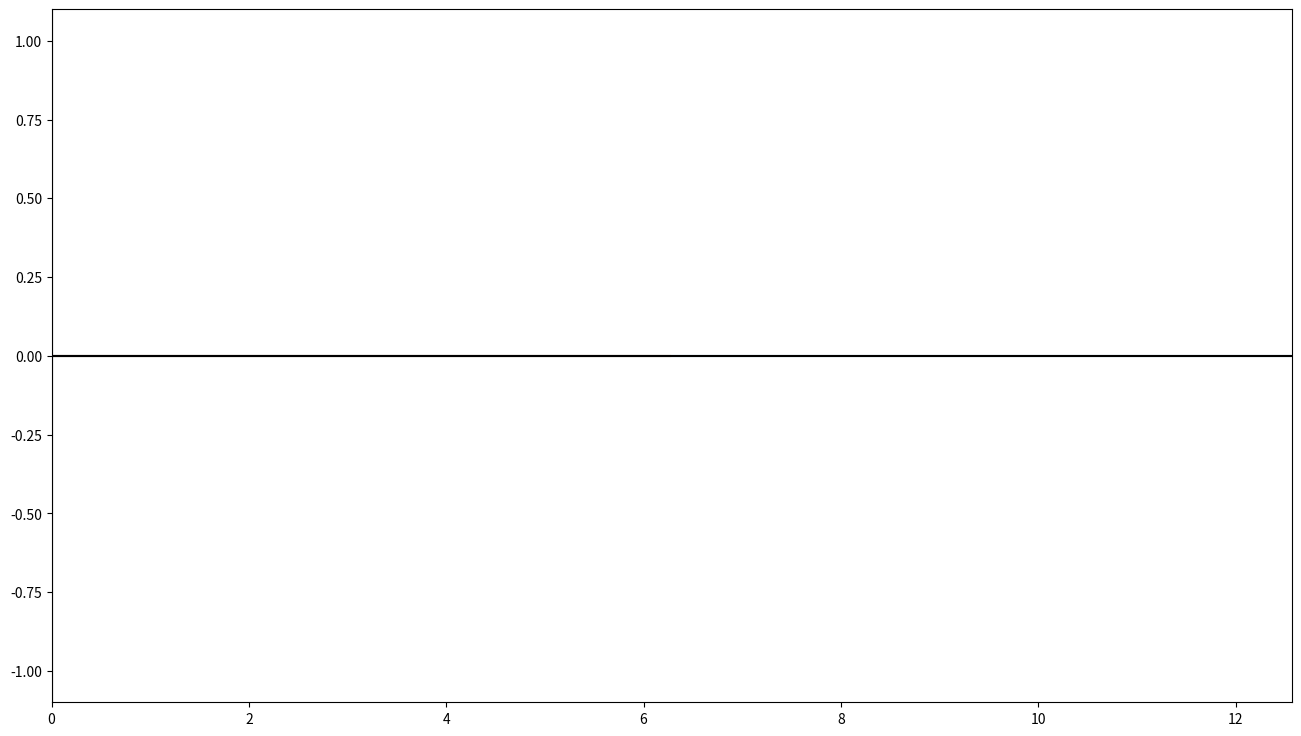

This chart was generated by the following Python code: (Note: this script raises an exception after producing the figure.)
from __future__ import division, print_function
import matplotlib.pyplot as plt
from matplotlib.animation import FuncAnimation
import matplotlib.patches as patches
import numpy as np
from array import array


class Cursor:
    def __init__(self, ax):
        self.lx = ax.axhline(color='k', animated=True)
        self.ly = ax.axvline(color='k', animated=True)

        self.ly.set_xdata(ax.get_xlim()[1]/2)
        self.lx.set_ydata(0)

        # Text location in axes coords
        self.txt = ax.text(0.45, 0.95, '', transform=ax.transAxes, animated=True)

        # Connect
        plt.connect('motion_notify_event', self.mouse_move)

    def mouse_move(self, event):
        if not event.inaxes:
            return

        y = event.ydata
        self.lx.set_ydata(y)


class Tracker(object):
    def __init__(self, ax, left=1., right=1.):
        self.time = 0.
        self.guidance = ax.plot(x[:window], np.zeros(window), animated=True)[0]
        self.actual = ax.plot(x[:half_w], np.zeros(half_w), animated=True)[0]
        self.cursor = Cursor(ax)

        self.ys, self.ygs = array('f'), array('f')

        half_width = ax.get_xlim()[1]/2
        left_covered = half_width - left * half_width
        right_covered = half_width + right * half_width
        self.patchL = patches.Rectangle((0, -1.1),
                                        left_covered, 2.2,
                                        facecolor='black', alpha=1,
                                        animated=True)
        self.patchR = patches.Rectangle((right_covered, -1.1),
                                        half_width, 2.2,
                                        facecolor='black', alpha=1,
                                        animated=True)
        ax.add_patch(self.patchL)
        ax.add_patch(self.patchR)

        plt.setp(ax.get_xticklabels(), visible=False)
        plt.setp(ax.get_yticklabels(), visible=False)
        fig.canvas.mpl_connect('key_press_event', self.press)

    def __call__(self, time):
        self.time = time / 100.

        # Log cursor position
        self.ys.append(self.cursor.lx.get_ydata())
        self.ygs.append(self.guidance.get_ydata()[half_w])

        # Update guidance, plot recent data
        curr_range = x[time:window + time]
        self.guidance.set_ydata(func(curr_range))

        recent = np.zeros(half_w)
        recent[half_w-len(self.ys[-half_w:]):] += self.ys[-half_w:]
        self.actual.set_ydata(recent)

        err = self.ys[-1] - self.ygs[-1]
        self.cursor.txt.set_text('y=%1.2f, err=%1.2f' % (self.ys[-1], err))

        # Close when the simulation is over
        if self.time >= length - 0.01:
            plt.close()

        # List of things to be updated
        return [self.guidance, self.actual,
                self.patchL, self.patchR,
                self.cursor.lx, self.cursor.ly, self.cursor.txt]

    def press(self, event):
        plt.close()

    def results(self):
        return np.array(self.ys), np.array(self.ygs)


def func(t):
    frequencyA, frequencyB = 0.6, 1.7
    offsetA, offsetB = 3, 17
    amplitudeA, amplitudeB = .8, .2

    f = draw_sin(t, a=amplitudeA, f=frequencyA, o=offsetA)
    f += draw_sin(t, a=amplitudeB, f=frequencyB, o=offsetB)
    f = f / max(abs(f))
    return f


def draw_sin(t, a=1, f=1, o=0):
    return a * np.sin(f * (t + o))


# Create a plot
fig, ax = plt.subplots(figsize=(16, 9))
plt.ylim(-1.1, 1.1)

# Build our guidance to follow
x = np.linspace(0 * np.pi, 40 * np.pi, 10000)

window = 1000
half_w = int(window/2)
plt.xlim(x[0], x[window])

# Create cursor and tracker
tracker = Tracker(ax, left=1, right=1)

# Config animation
FPS, length = 60, 10
anim = FuncAnimation(fig, tracker,
                     frames=100 * length, interval=1000./FPS,
                     blit=True, repeat=False)
plt.show()

# Show results
y, yg = tracker.results()
plt.plot(y)
plt.plot(yg)
plt.show()
